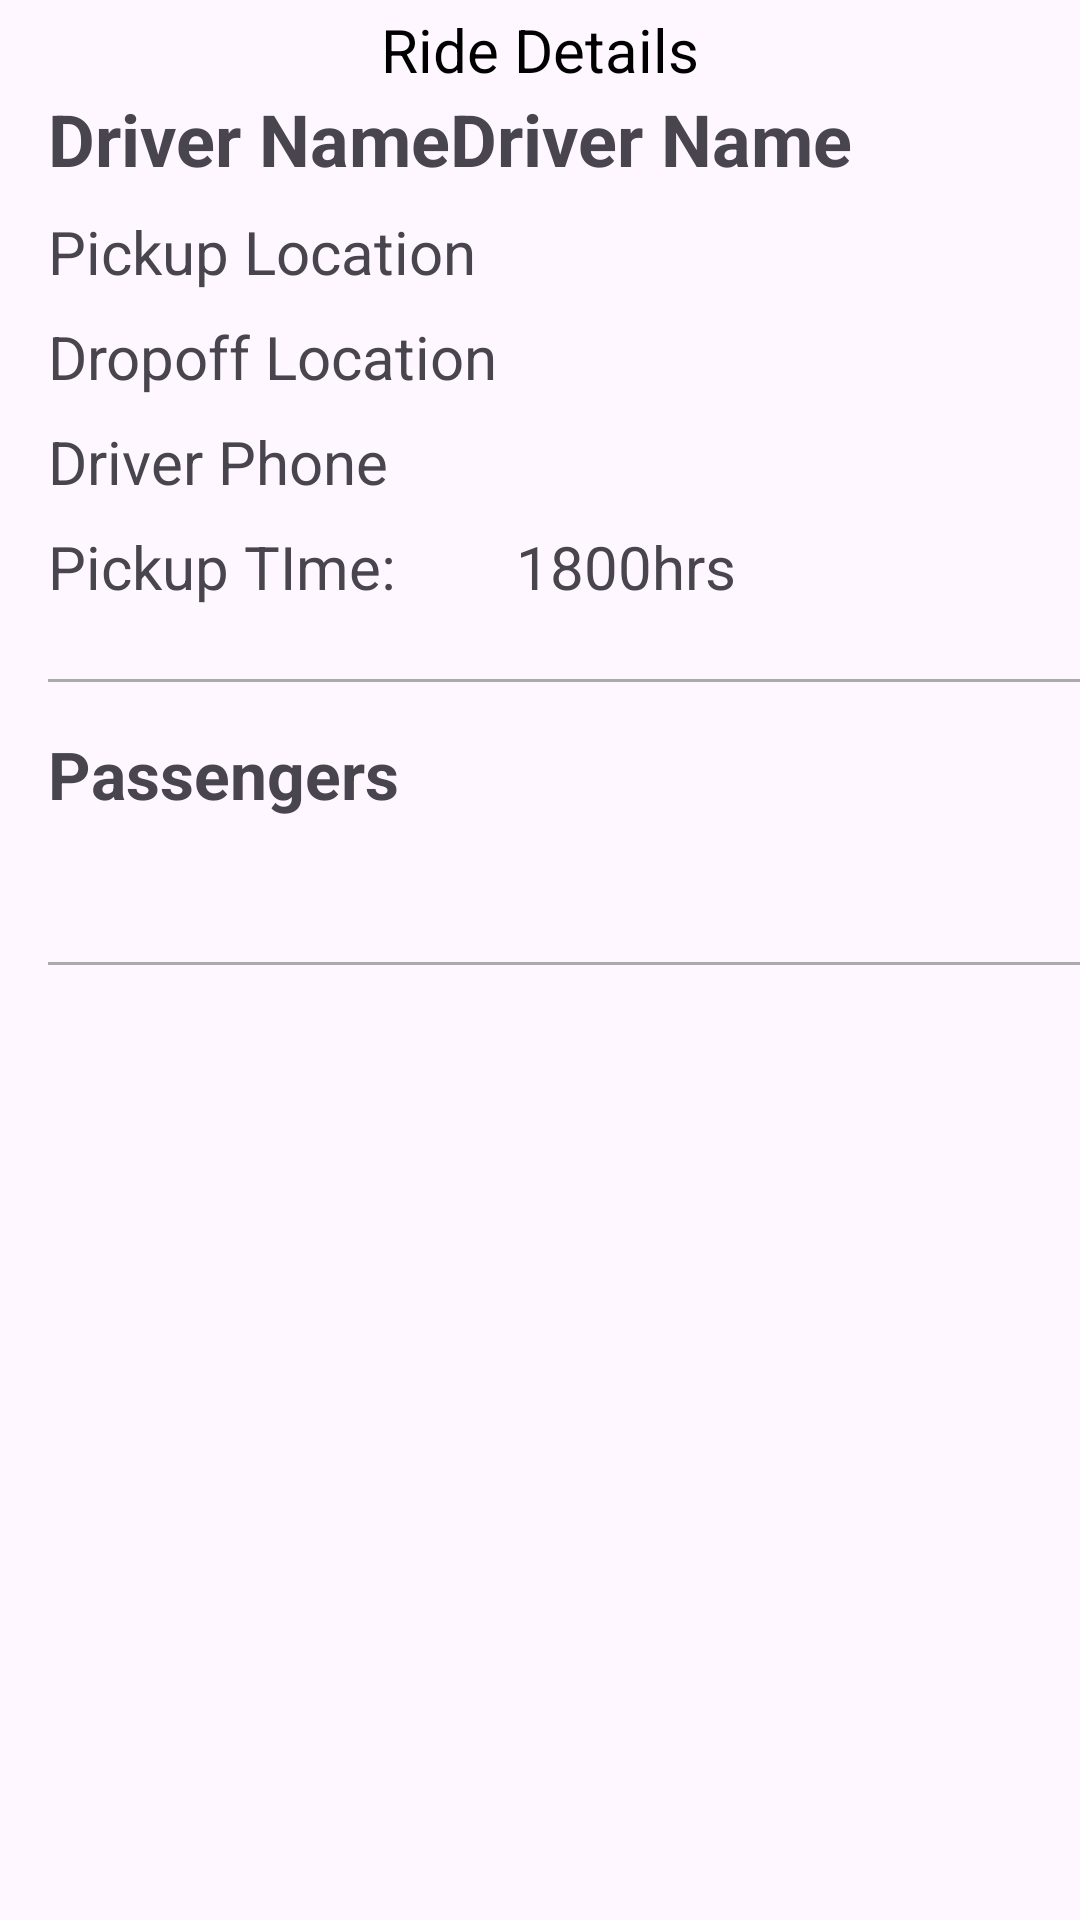

Reconstruct the res/layout file that produces this screen, plus the resources it refers to.
<!-- AndroidManifest.xml: application theme Theme.NexaShare -->
<!-- res/layout/activity_single_ride_passengers.xml -->
<?xml version="1.0" encoding="utf-8"?>
<LinearLayout
    xmlns:android="http://schemas.android.com/apk/res/android"
    android:layout_width="match_parent"
    android:layout_height="match_parent"
    android:orientation="vertical"
    android:paddingStart="16dp">
    <com.google.android.material.appbar.MaterialToolbar
        android:layout_width="match_parent"
        android:layout_height="30dp"
        android:layout_marginStart="-16dp"
        android:paddingTop="3dp">
        <ImageView
            android:layout_width="wrap_content"
            android:layout_height="wrap_content"
            android:layout_gravity="start"
            android:textSize="18sp"
            android:background="@drawable/baseline_arrow_back_24"/>
        <TextView
            android:layout_gravity="center"
            android:layout_width="wrap_content"
            android:layout_height="wrap_content"
            android:textSize="20sp"
            android:text="Ride Details"
            android:textColor="@android:color/black"/>
    </com.google.android.material.appbar.MaterialToolbar>

    <LinearLayout
        android:layout_width="wrap_content"
        android:layout_height="wrap_content"
        android:orientation="horizontal">
        <TextView
            android:layout_width="wrap_content"
            android:layout_height="wrap_content"
            android:textSize="24sp"
            android:textStyle="bold"
            android:text="Driver Name"
            android:layout_marginBottom="8dp"/>
        <TextView
            android:id="@+id/eventNameDetail"
            android:layout_width="wrap_content"
            android:layout_height="wrap_content"
            android:textSize="24sp"
            android:textStyle="bold"
            android:text="Driver Name"
            android:layout_marginBottom="8dp"/>
    </LinearLayout>

    <TextView
        android:id="@+id/pickupLocationDetail"
        android:layout_width="wrap_content"
        android:layout_height="wrap_content"
        android:textSize="20sp"
        android:text="Pickup Location"
        android:layout_marginBottom="8dp"/>
    <TextView
        android:id="@+id/dropoffLocationDetail"
        android:layout_width="wrap_content"
        android:layout_height="wrap_content"
        android:textSize="20sp"
        android:text="Dropoff Location"
        android:layout_marginBottom="8dp"/>

    <TextView
        android:id="@+id/driverPhoneDetail"
        android:layout_width="wrap_content"
        android:layout_height="wrap_content"
        android:textSize="20sp"
        android:text="Driver Phone"
        android:layout_marginBottom="8dp"/>

    <LinearLayout
        android:layout_width="wrap_content"
        android:layout_height="wrap_content"
        android:orientation="horizontal">
        <TextView
            android:layout_width="wrap_content"
            android:layout_height="wrap_content"
            android:textSize="20sp"
            android:text="Pickup TIme:      "
            android:layout_marginBottom="8dp"/>
        <TextView
            android:id="@+id/pickupTimeDetail"
            android:layout_width="wrap_content"
            android:layout_height="wrap_content"
            android:textSize="20sp"
            android:layout_marginStart="10dp"
            android:text="1800hrs"
            android:layout_marginBottom="8dp"/>
    </LinearLayout>

    <View
        android:id="@+id/divider"
        android:layout_width="match_parent"
        android:layout_height="1dp"
        android:background="@android:color/darker_gray"
        android:layout_marginTop="16dp"
        android:layout_marginBottom="16dp"/>

    <LinearLayout
        android:layout_width="wrap_content"
        android:layout_height="wrap_content"
        android:orientation="horizontal">

    </LinearLayout>

    <TextView
        android:layout_width="wrap_content"
        android:layout_height="wrap_content"
        android:textSize="22sp"
        android:textStyle="bold"
        android:text="Passengers"
        android:layout_marginBottom="8dp"/>

    
    <androidx.recyclerview.widget.RecyclerView
        android:id="@+id/recyclerViewSingleRidePassengers"
        android:layout_width="match_parent"
        android:layout_height="wrap_content"
        android:layout_marginTop="8dp"
        android:layout_marginBottom="16dp"/>

    <View
        android:id="@+id/divider2"
        android:layout_width="match_parent"
        android:layout_height="1dp"
        android:background="@android:color/darker_gray"
        android:layout_marginTop="16dp"
        android:layout_marginBottom="16dp"/>

</LinearLayout>
<!-- resources referenced by this layout -->
<resources>
  <style name="Theme.NexaShare" parent="Theme.MaterialComponents.DayNight.NoActionBar">
  
          <item name="colorPrimary">#12CEBC</item>
          <item name="colorPrimaryVariant">@color/purple_700</item>
          <item name="colorOnPrimary">@color/white</item>
  
          <item name="colorSecondary">@color/teal_200</item>
          <item name="colorSecondaryVariant">@color/teal_700</item>
          <item name="colorOnSecondary">@color/black</item>
          
          <item name="android:statusBarColor">?attr/colorPrimaryVariant</item>
  
      </style>
  <color name="purple_700">#FF3700B3</color>
  <color name="white">#FFFFFFFF</color>
  <color name="teal_200">#FF03DAC5</color>
  <color name="teal_700">#FF018786</color>
  <color name="black">#FF000000</color>
</resources>
